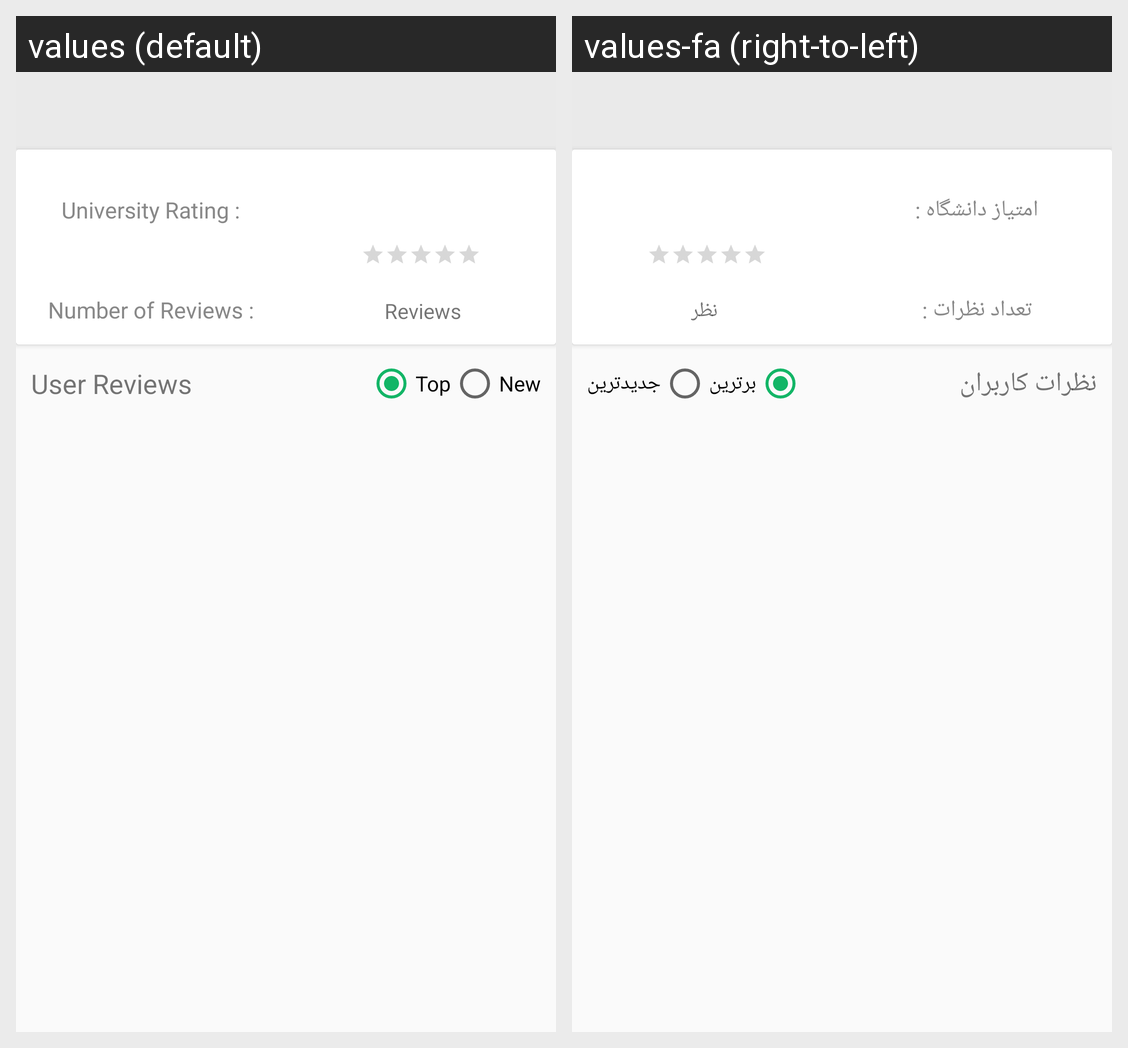

Strings drawn on this Android screen and how each of the app's shown locales translates them:
Android screen res/layout/rv_uni_review_header.xml rendered under 2 locales, left to right: values (default), values-fa (right-to-left). Device: Nexus 5 (rendered at 1080×1920; each locale shown at half size, 540×960, under a caption strip naming it); theme AppTheme.
Strings drawn on this screen, with the default value and each locale's value (text and hints the layout hard-codes, and strings that could not be matched under every locale, appear in the picture but are not listed):

uni_reviews_university_rating
  values: University Rating :
  values-fa: امتیاز دانشگاه :

uni_reviews_number_of_reviews
  values: Number of Reviews :
  values-fa: تعداد نظرات :

uni_reviews_number_of_reviews_value
  values: Reviews
  values-fa: نظر

uni_reviews_user_reviews
  values: User Reviews
  values-fa: نظرات کاربران

uni_reviews_rdb_top
  values: Top
  values-fa: برترین

uni_reviews_rdb_new
  values: New
  values-fa: جدیدترین
